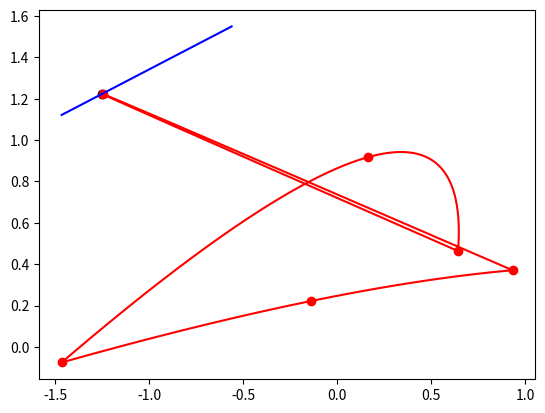

This chart was generated by the following Python code:
# Script to debug the intersection of a quadratic triangle and a ray. 

import matplotlib.pyplot as plt
import numpy as np

# Number of interpolation points to visualize the quadratic segment and the ray
ninterp = 1000

# Quadratic triangle vertices
p0 = np.array([0.931684, 0.370625])
p1 = np.array([0.642067, 0.463308])
p2 = np.array([-1.46639, -0.0754096])
p3 = np.array([-1.24821, 1.22303])
p4 = np.array([0.161909, 0.917263])
p5 = np.array([-0.142488, 0.221372])

# Ray
origin = np.array([-1.46639, 1.12162])
direction = np.array([0.903913, 0.427717])

# The point on ray where the quadratic segment intersects
p = np.array([-1.25078, 1.22364])
plt.scatter(p[0], p[1], c='k')

plt.scatter(p0[0], p0[1], c='r')
plt.scatter(p1[0], p1[1], c='r')
plt.scatter(p2[0], p2[1], c='r')
plt.scatter(p3[0], p3[1], c='r')
plt.scatter(p4[0], p4[1], c='r')
plt.scatter(p5[0], p5[1], c='r')

def quadratic_segment_interp(p0, p1, p2, r):
    w0 = (2 * r - 1) * (r - 1)
    w1 = (2 * r - 1) *  r
    w2 = -4 * r      * (r - 1)
    return w0 * p0 + w1 * p1 + w2 * p2

def ray_interp(origin, direction, r):
    return origin + r * direction

rr = np.linspace(0, 1, ninterp)
tt = np.linspace(0, 1, ninterp)

qpoints_x = np.zeros(3 * ninterp)
qpoints_y = np.zeros(3 * ninterp)
for i in range(ninterp):
    points = quadratic_segment_interp(p0, p1, p3, rr[i])
    qpoints_x[i] = points[0]
    qpoints_y[i] = points[1]

for i in range(ninterp):
    points = quadratic_segment_interp(p1, p2, p4, rr[i])
    qpoints_x[ninterp + i] = points[0]
    qpoints_y[ninterp + i] = points[1]

for i in range(ninterp):
    points = quadratic_segment_interp(p2, p0, p5, rr[i])
    qpoints_x[2 * ninterp + i] = points[0]
    qpoints_y[2 * ninterp + i] = points[1]

rpoints_x = np.zeros(ninterp)
rpoints_y = np.zeros(ninterp)
for i in range(ninterp):
    points = ray_interp(origin, direction, tt[i])
    rpoints_x[i] = points[0]
    rpoints_y[i] = points[1]

plt.plot(qpoints_x, qpoints_y, 'r')
plt.plot(rpoints_x, rpoints_y, 'b')
plt.show()
